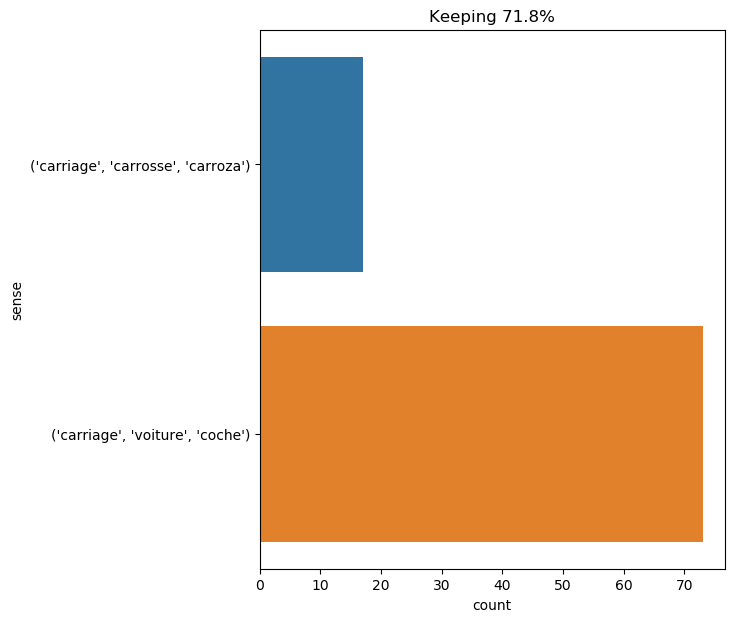

Values plotted in this chart, from the file beside it:
text, ind, sense, label
" let me go,--let me go to millcote too …, 30, ('carriage', 'voiture', 'coche'), 0
the carriage was ready : they were bring…, 1, ('carriage', 'voiture', 'coche'), 0
i was about mechanically to obey him , w…, 19, ('carriage', 'voiture', 'coche'), 0
mousqueton had a magnificent livery , an…, 26, ('carriage', 'carrosse', 'carroza'), 1
" of her whose carriage was at the gate …, 4, ('carriage', 'voiture', 'coche'), 0
then all his suspicions were confirmed ;…, 12, ('carriage', 'voiture', 'coche'), 0
i watched it ascending the drive with in…, 9, ('carriage', 'voiture', 'coche'), 0
a carriage was in waiting ., 1, ('carriage', 'voiture', 'coche'), 0
" is this carriage for us ? " asked mila…, 3, ('carriage', 'voiture', 'coche'), 0
" very well , " said milady ; and she re…, 13, ('carriage', 'voiture', 'coche'), 0
so strange a reception naturally gave mi…, 34, ('carriage', 'voiture', 'coche'), 0
" yes ; but a pistol shot is easily fire…, 12, ('carriage', 'carrosse', 'carroza'), 1
no voice replied to hers ; the carriage …, 7, ('carriage', 'voiture', 'coche'), 0
at length after a journey of nearly an h…, 11, ('carriage', 'voiture', 'coche'), 0
the carriage passed under two arched gat…, 1, ('carriage', 'voiture', 'coche'), 0
the carriage passed under two arched gat…, 28, ('carriage', 'voiture', 'coche'), 0
however flattering this compliment , the…, 54, ('carriage', 'voiture', 'coche'), 0
planchet , the most intelligent of the f…, 16, ('carriage', 'voiture', 'coche'), 0
for a fare of twenty francs , the vehicl…, 49, ('carriage', 'voiture', 'coche'), 0
with these words mr . brocklehurst put i…, 23, ('carriage', 'voiture', 'coche'), 0
a short gallop brought them to the road …, 17, ('carriage', 'voiture', 'coche'), 0
athos followed the road for some time , …, 32, ('carriage', 'voiture', 'coche'), 0
at length , after waiting a quarter of a…, 20, ('carriage', 'voiture', 'coche'), 0
at length , after waiting a quarter of a…, 41, ('carriage', 'voiture', 'coche'), 0
almost instantly a female head was put o…, 49, ('carriage', 'voiture', 'coche'), 0
by an involuntary movement and in spite …, 27, ('carriage', 'voiture', 'coche'), 0
he passed along the same corridor as bef…, 34, ('carriage', 'voiture', 'coche'), 0
they made him enter this carriage , the …, 5, ('carriage', 'voiture', 'coche'), 0
the carriage was put in motion as slowly…, 1, ('carriage', 'voiture', 'coche'), 0
the carriage pursued its way , still goi…, 1, ('carriage', 'voiture', 'coche'), 0
he thought the carriage was about to sto…, 3, ('carriage', 'voiture', 'coche'), 0
the carriage , however , passed on ., 1, ('carriage', 'voiture', 'coche'), 0
between the forest and this accursed spo…, 28, ('carriage', 'voiture', 'coche'), 0
the opinion of athos was that it was ind…, 37, ('carriage', 'voiture', 'coche'), 0
at this spot milady had come out of the …, 14, ('carriage', 'voiture', 'coche'), 0
indeed , the carriage crossed the fatal …, 3, ('carriage', 'voiture', 'coche'), 0
there remained , then , no other place t…, 17, ('carriage', 'voiture', 'coche'), 0
when he was within twenty paces of it , …, 17, ('carriage', 'voiture', 'coche'), 0
the carriage had been twenty minutes beh…, 1, ('carriage', 'voiture', 'coche'), 0
the carriage , which had been stopped fo…, 1, ('carriage', 'voiture', 'coche'), 0
i learn this desire , or rather i suspec…, 50, ('carriage', 'voiture', 'coche'), 0
" i suppose , " thought i , " judging fr…, 17, ('carriage', 'voiture', 'coche'), 0
mrs . fairfax surmised that he was gone …, 23, ('carriage', 'voiture', 'coche'), 0
i had not notified to mrs . fairfax the …, 23, ('carriage', 'voiture', 'coche'), 0
at last , liveried in the costume of the…, 27, ('carriage', 'voiture', 'coche'), 0
" and that running footman who waited at…, 13, ('carriage', 'carrosse', 'carroza'), 1
" is john getting the carriage ready ? ", 5, ('carriage', 'voiture', 'coche'), 0
" and the carriage ? ", 3, ('carriage', 'voiture', 'coche'), 0
" you must see the carriage , jane , and…, 5, ('carriage', 'voiture', 'coche'), 0
phileas fogg , thus kidnapped , without …, 39, ('carriage', 'voiture', 'coche'), 0
phileas fogg had won his wager , and had…, 34, ('carriage', 'voiture', 'coche'), 0
mr . fogg , on reaching shore , proceede…, 50, ('carriage', 'voiture', 'coche'), 0
aouda , leaning upon mr . fogg 's arm , …, 79, ('carriage', 'voiture', 'coche'), 0
d’artagnan followed milady without being…, 15, ('carriage', 'carrosse', 'carroza'), 1
still holding me fast , he left the chur…, 26, ('carriage', 'voiture', 'coche'), 0
it was useless to try to keep pace on fo…, 12, ('carriage', 'voiture', 'coche'), 0
at half - past five there was a rattle o…, 15, ('carriage', 'voiture', 'coche'), 0
i pressed her in my arms and took my pla…, 12, ('carriage', 'voiture', 'coche'), 0
" this niece comes sometimes to see her …, 36, ('carriage', 'carrosse', 'carroza'), 1
" ah ! she has a carriage , then , this …, 6, ('carriage', 'carrosse', 'carroza'), 1
... 30 more rows
